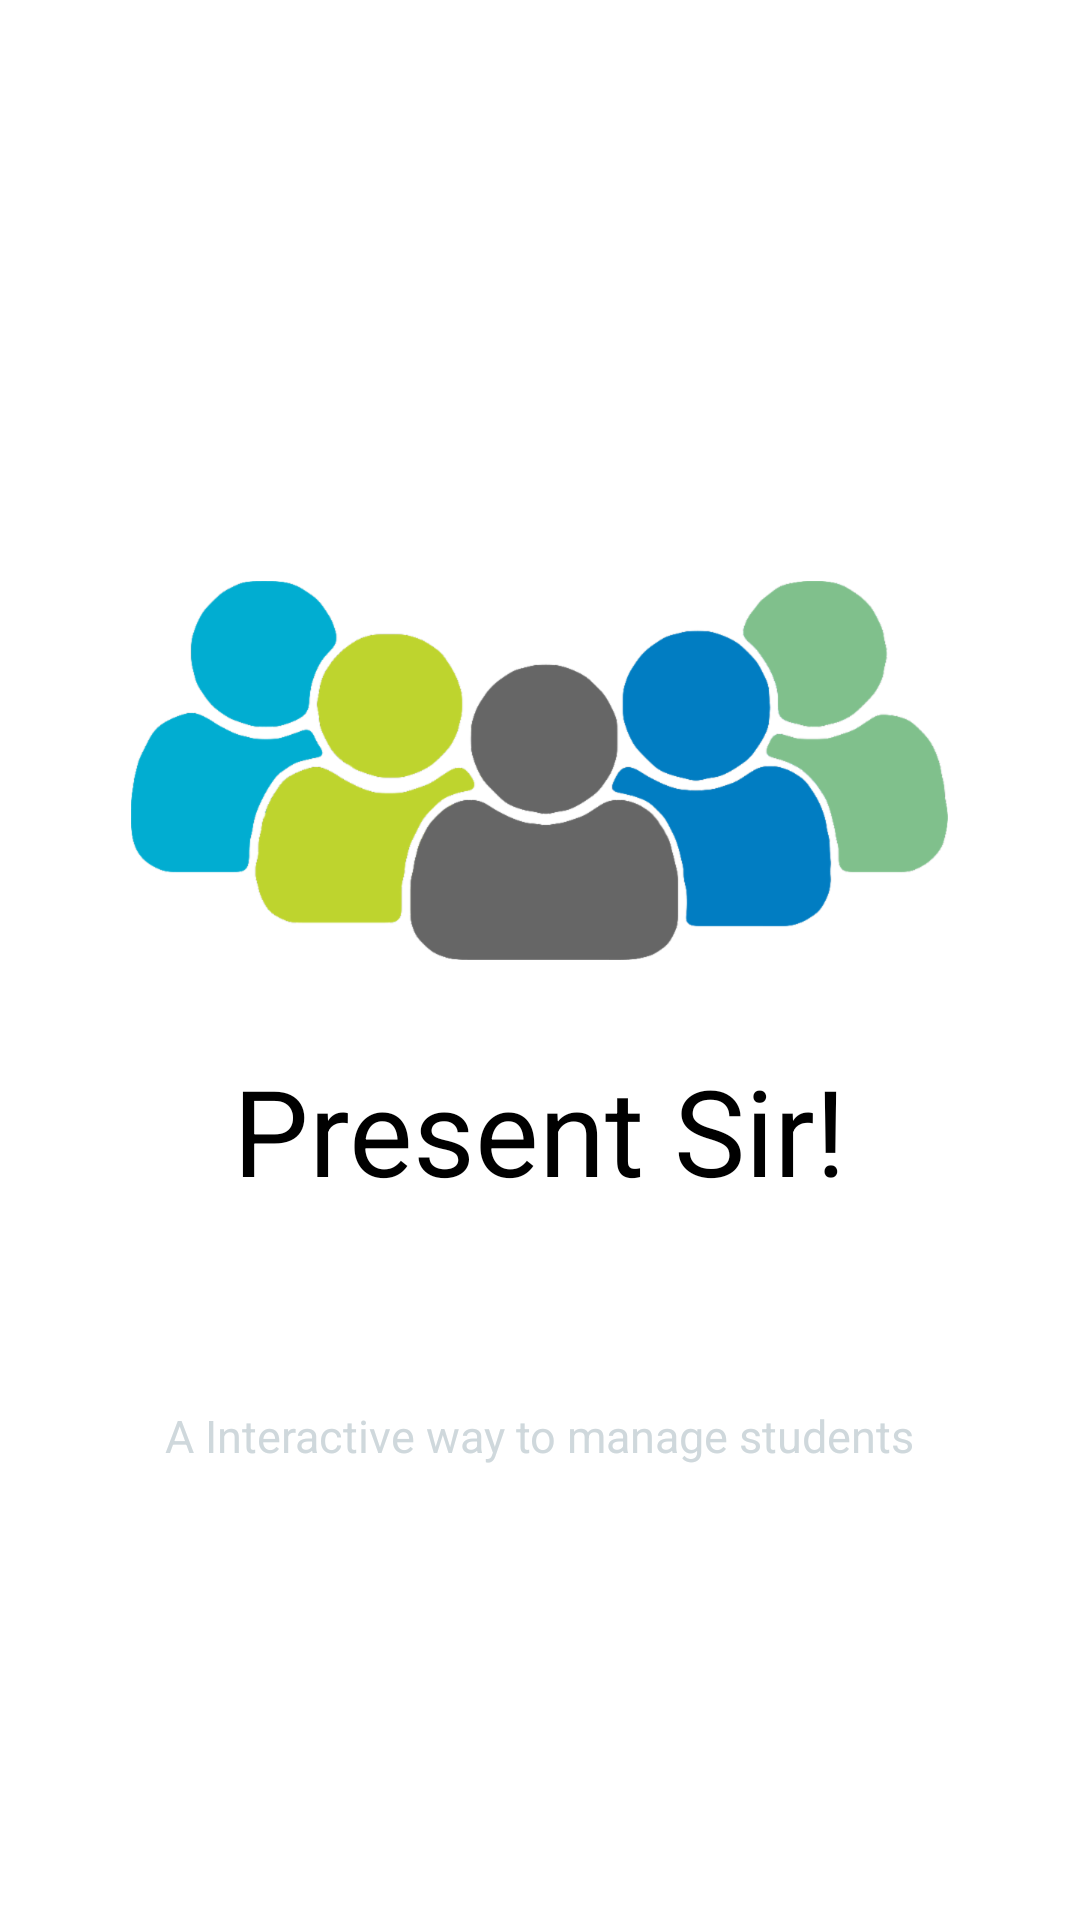

The Android layout XML behind this screen, and the referenced resources:
<!-- AndroidManifest.xml: activity theme Theme.AppCompat.NoActionBar -->
<!-- res/layout/activity_main.xml -->
<?xml version="1.0" encoding="utf-8"?>
<RelativeLayout xmlns:android="http://schemas.android.com/apk/res/android"
xmlns:tools="http://schemas.android.com/tools"
android:orientation="vertical"
android:layout_width="match_parent"
android:layout_height="match_parent"
android:background="@color/colorbackgroud">


<LinearLayout
    android:layout_width="wrap_content"
    android:layout_height="wrap_content"
    android:layout_centerInParent="true"
    android:gravity="center_horizontal"
    android:orientation="vertical"
    android:id="@+id/linearLayout">

</LinearLayout>

<ImageView
    android:id="@+id/imageView"
    android:layout_width="wrap_content"
    android:layout_height="wrap_content"
    android:src="@drawable/app_logo"

    android:layout_above="@+id/linearLayout"
    android:layout_centerHorizontal="true"
    />

<TextView
    android:layout_width="wrap_content"
    android:layout_height="wrap_content"
    android:text="Present Sir!"
    android:textColor="@color/textcolor"
    android:textSize="40sp"
    android:layout_below="@+id/linearLayout"
    android:layout_centerHorizontal="true"
    android:layout_marginTop="30dp"
    android:id="@+id/textView" />
<TextView
    android:layout_width="wrap_content"
    android:layout_height="wrap_content"
    android:text="A Interactive way to manage students"
    android:textColor="@color/taglinecolor"
    android:textSize="15sp"
    android:layout_marginTop="65dp"
    android:layout_below="@+id/textView"
    android:layout_centerHorizontal="true" />



</RelativeLayout>
<!-- resources referenced by this layout -->
<resources>
  <color name="colorbackgroud">#FFFFFF</color>
  <color name="taglinecolor">#CFD8DC</color>
  <color name="textcolor">#000000</color>
  <!-- drawable app_logo: png bitmap (drawable, 49011 bytes) -->
</resources>
